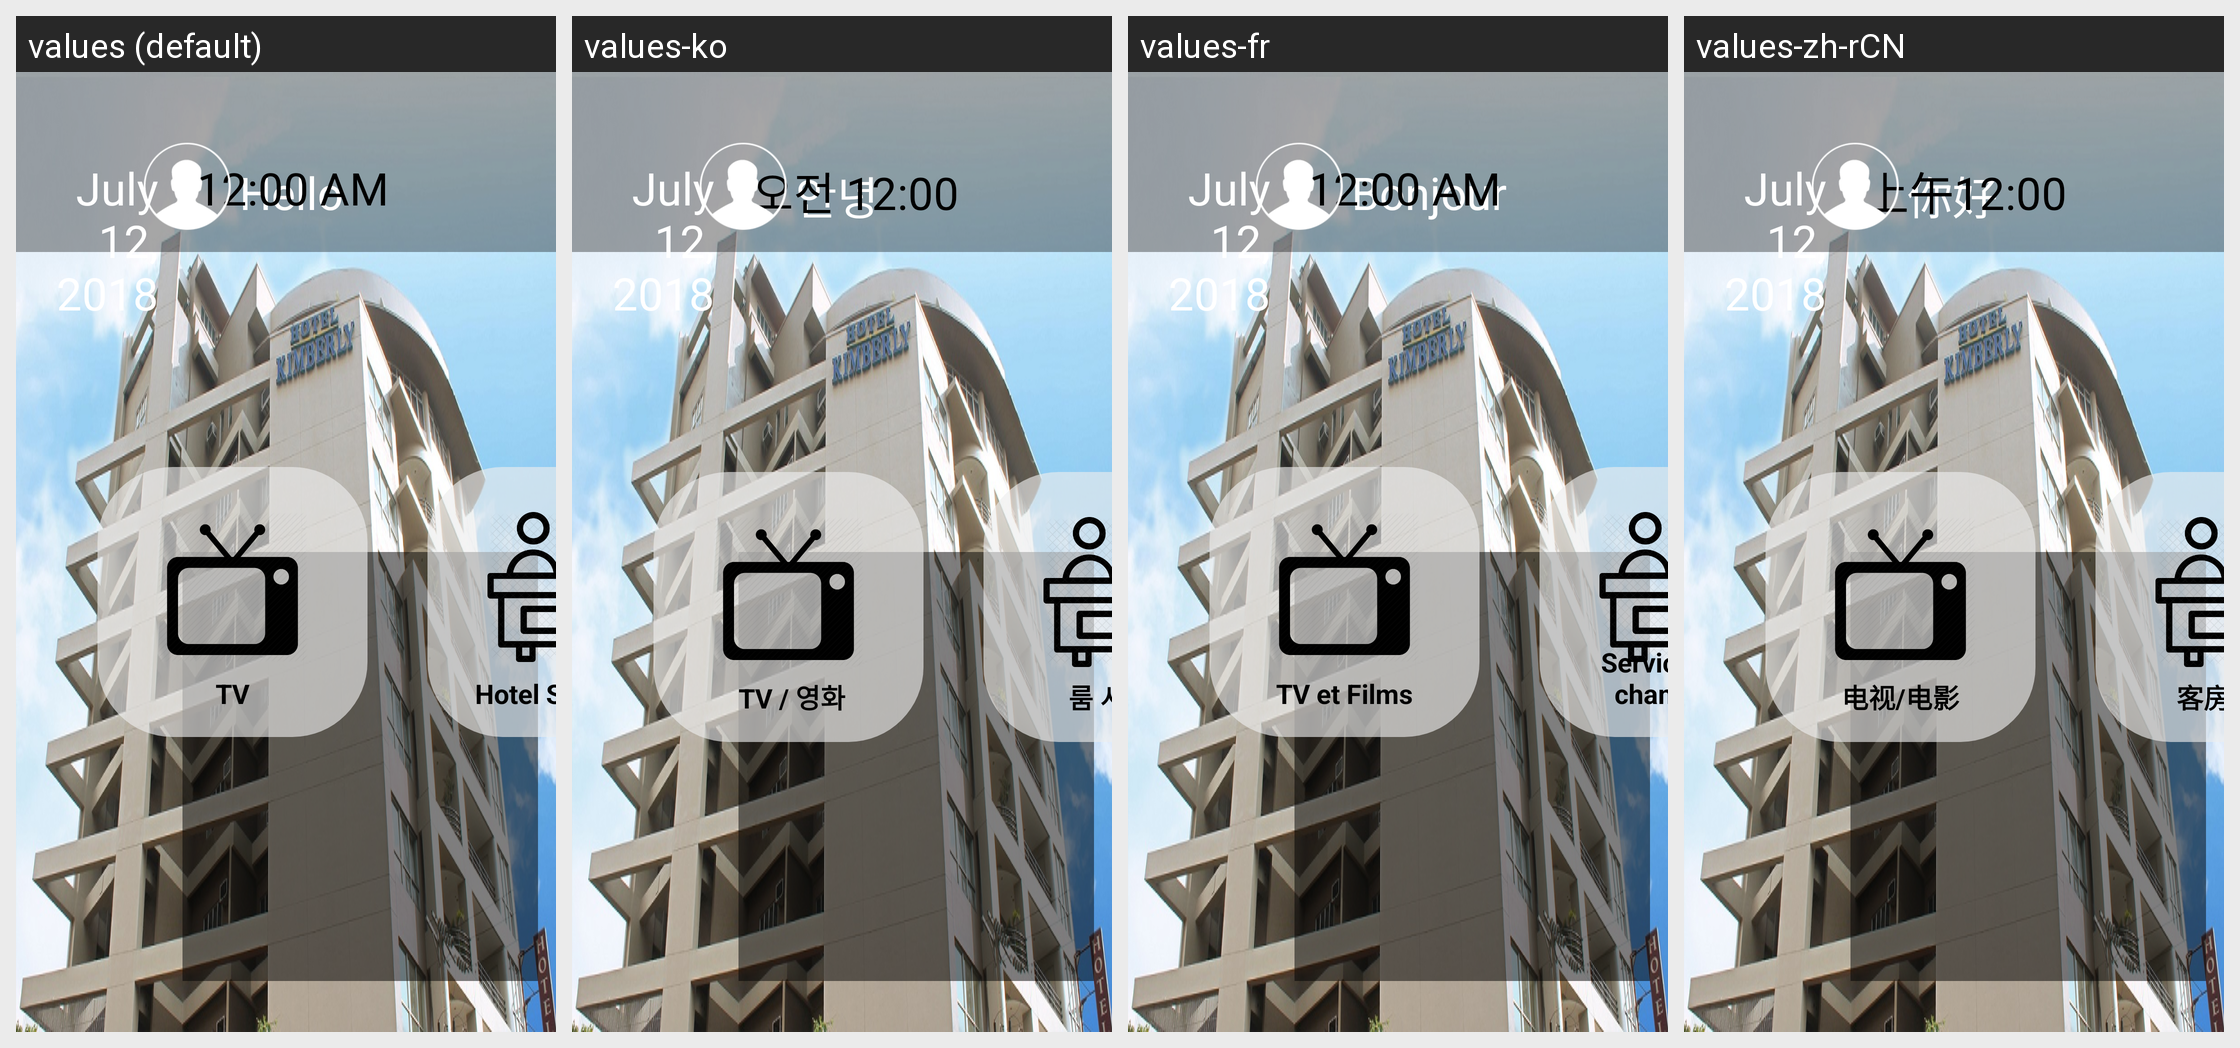

The Android screen above is rendered under several locales of the same app. Produce the string resources it draws, with the default and per-locale values.
Android screen res/layout/activity_launcher.xml rendered under 4 locales, left to right: values (default), values-ko, values-fr, values-zh-rCN. Device: Nexus 5 (rendered at 1080×1920; each locale shown at half size, 540×960, under a caption strip naming it); theme Theme.Leanback.
Other locales in the repository, not shown: values-ja-rJP.
Strings drawn on this screen, with the default value and each locale's value (text and hints the layout hard-codes, and strings that could not be matched under every locale, appear in the picture but are not listed):

launcherWelcome
  values: Hello
  values-ko: 안녕
  values-fr: Bonjour
  values-zh-rCN: 你好

launcherDate
  values: July 12, 2018
  values-ko: July 12, 2018
  values-fr: July 12, 2018
  values-zh-rCN: July 12, 2018  [not translated; the default value is used]

launcherWatchTV
  values: TV
  values-ko:  TV / 영화
  values-fr: TV et Films
  values-zh-rCN: 电视/电影

launcherHotelServices
  values: Hotel Services
  values-ko:  룸 서비스
  values-fr:  Services aux chambres
  values-zh-rCN: 客房服务
